3-way image classification set "Water_images" from GitHub (sk1252k5/Water_Quality); label vocabulary: bersih, keruh, kotor.

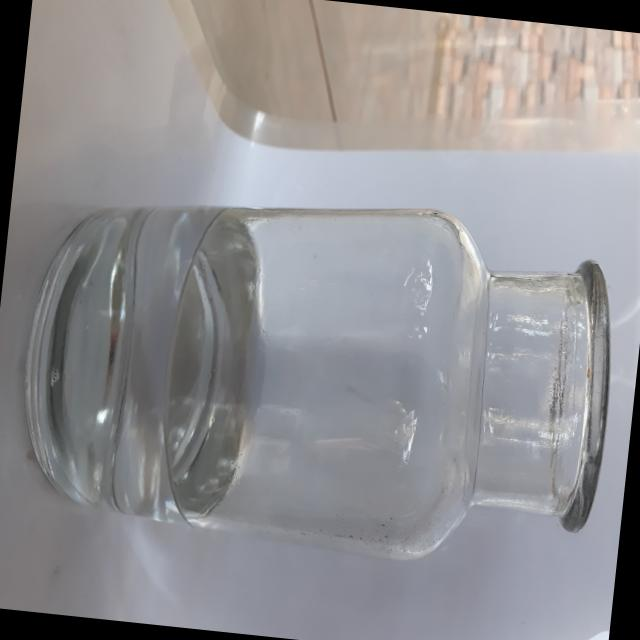
Label: bersih

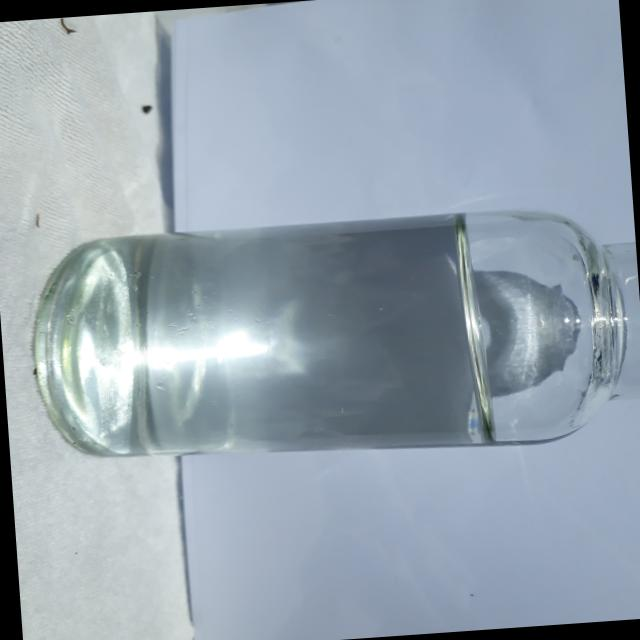
Label: bersih

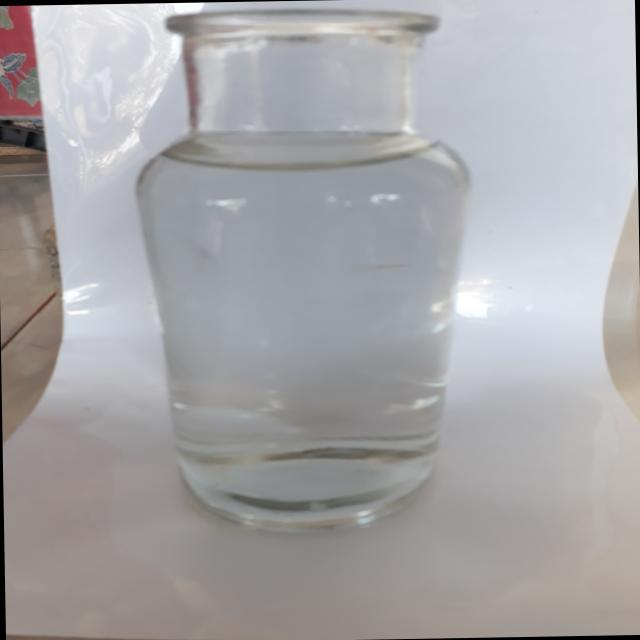
Label: bersih

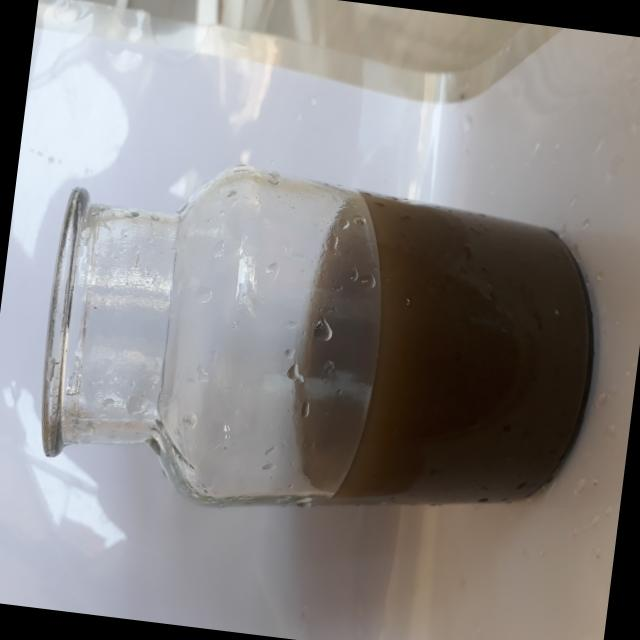
Label: kotor

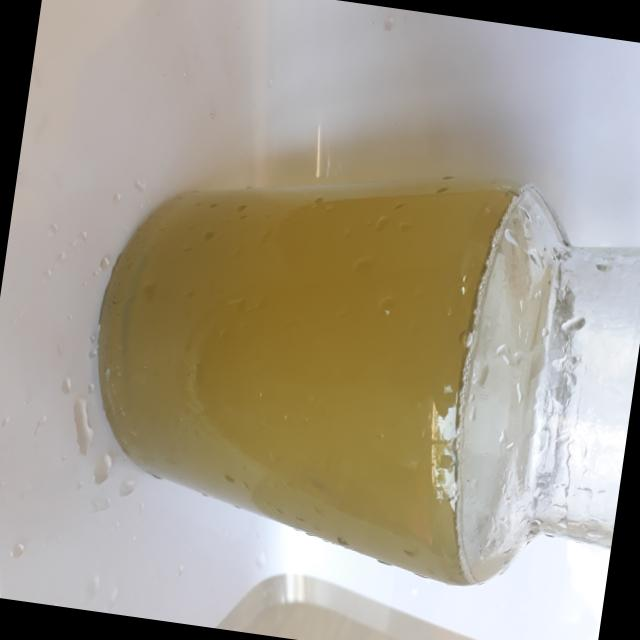
Label: keruh

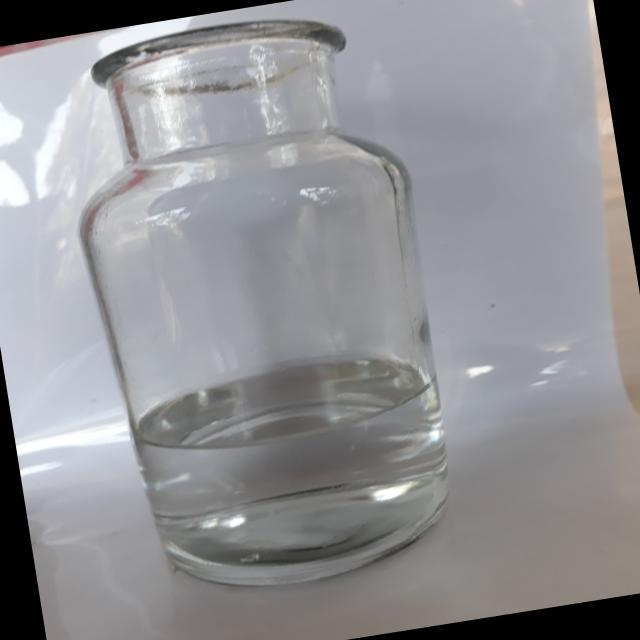
Label: bersih
